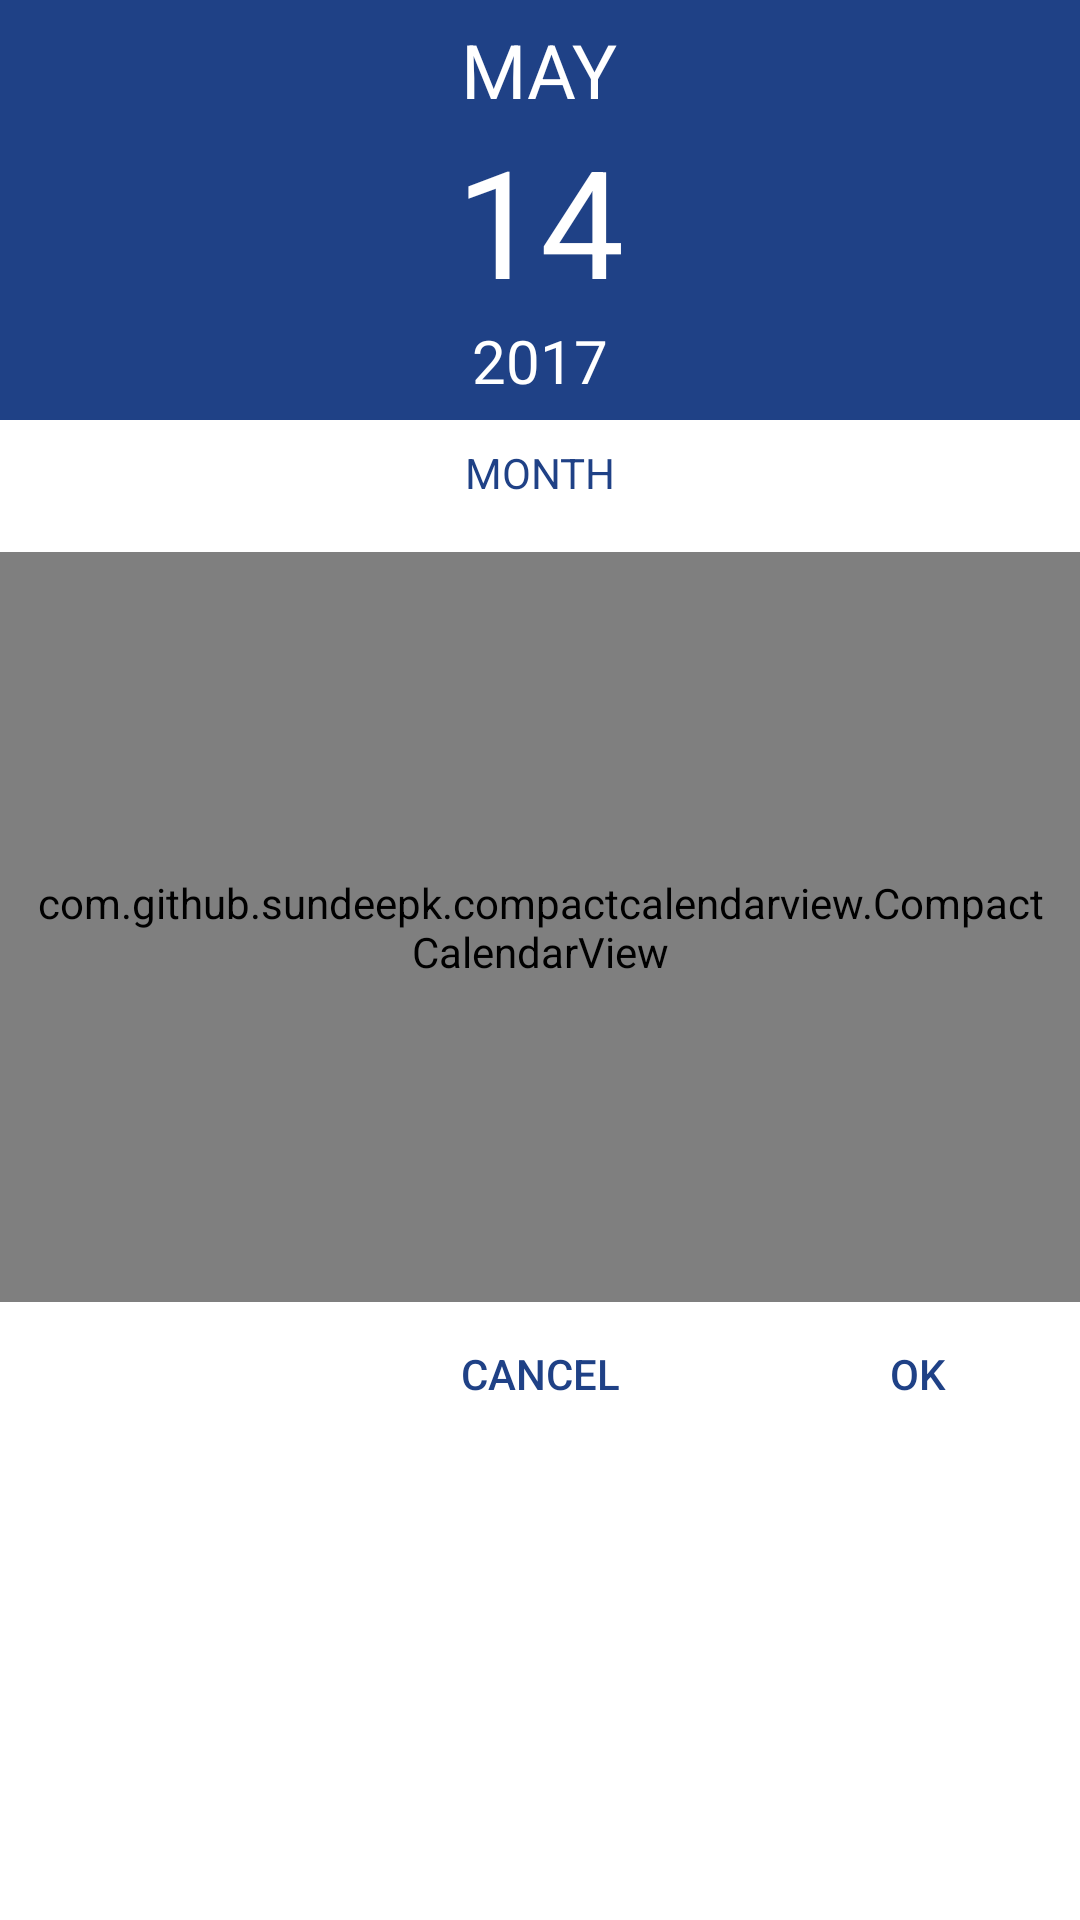

Android layout source for this screen:
<!-- AndroidManifest.xml: application theme AppTheme -->
<!-- res/layout/dialog_calendar.xml -->
<?xml version="1.0" encoding="utf-8"?>
<LinearLayout xmlns:android="http://schemas.android.com/apk/res/android"
    android:orientation="vertical" android:layout_width="match_parent"
    android:layout_height="match_parent"
    android:background="@color/colorWhite"
    android:weightSum="100"
    >
    <LinearLayout
        android:layout_width="match_parent"
        android:layout_height="140dp"
        android:gravity="center"
        android:background="@color/colorBlueDarkPress"
        android:orientation="vertical">
        <TextView
            android:id="@+id/tvmonthdialog"
            android:layout_width="wrap_content"
            android:layout_height="wrap_content"
            android:gravity="center"
            android:textSize="25sp"
            android:textColor="@color/colorWhite"
            android:text="MAY"/>
      <TextView
          android:id="@+id/tvdaydialog"
          android:layout_width="wrap_content"
          android:layout_height="wrap_content"
          android:gravity="center"
          android:textSize="50sp"
          android:textColor="@color/colorWhite"
          android:text="14"/>
        <TextView
            android:id="@+id/tvyeardialog"
            android:layout_width="wrap_content"
            android:layout_height="wrap_content"
            android:gravity="center"
            android:textSize="20sp"
            android:textColor="@color/colorWhite"
            android:text="2017"/>
    </LinearLayout>
    <TextView
        android:paddingTop="8dp"
        android:id="@+id/tvmonthcalendar"
        android:layout_width="match_parent"
        android:paddingRight="10dp"
        android:paddingLeft="10dp"
        android:layout_gravity="center_horizontal"
        android:gravity="center_horizontal"
        android:text="MONTH"
        android:textColor="@color/colorBlueDarkPress"
        android:background="@color/colorWhite"
        android:layout_height="wrap_content" />
    <View
        android:background="@color/colorWhite"
        android:layout_width="match_parent"
        android:layout_height="1dp"
        android:layout_margin="8dp"/>
    <com.github.sundeepk.compactcalendarview.CompactCalendarView
        xmlns:app="http://schemas.android.com/apk/res-auto"
        android:id="@+id/mycalendar"
        android:layout_width="match_parent"
        android:paddingRight="10dp"
        android:paddingLeft="10dp"
        android:layout_height="250dp"
        app:compactCalendarTextSize="12sp"
        app:compactCalendarBackgroundColor="@color/colorWhite"
        app:compactCalendarTextColor="@color/colorBlack"
        app:compactCalendarCurrentSelectedDayBackgroundColor="@color/black_overlay"
        app:compactCalendarCurrentDayBackgroundColor="@color/greydark"
        />
    <LinearLayout
        android:layout_width="match_parent"
        android:layout_height="wrap_content"
        android:weightSum="100"
        android:orientation="horizontal">
        <LinearLayout
            android:layout_width="0dp"
            android:layout_height="match_parent"
            android:layout_weight="35"></LinearLayout>
        <Button
            android:id="@+id/btncancelcalendar"
            android:layout_width="0dp"
            android:layout_height="match_parent"
            android:layout_weight="30"
            android:background="@android:color/transparent"
            android:textColor="@color/colorBlueDarkPress"
            android:text="Cancel"/>
        <LinearLayout
            android:layout_width="0dp"
            android:layout_height="match_parent"
            android:layout_weight="5"></LinearLayout>
        <Button
            android:id="@+id/btnokcalendar"
            android:layout_width="0dp"
            android:layout_height="match_parent"
            android:layout_weight="30"
            android:background="@android:color/transparent"
            android:textColor="@color/colorBlueDarkPress"
            android:text="OK"/>
        <LinearLayout
            android:layout_width="0dp"
            android:layout_height="match_parent"
            android:layout_weight="5"></LinearLayout>
    </LinearLayout>

</LinearLayout>
<!-- resources referenced by this layout -->
<resources>
  <color name="black_overlay">#66000000</color>
  <color name="colorBlack">#000000</color>
  <color name="colorBlueDarkPress">#1F4186</color>
  <color name="colorWhite">#FFFFFF</color>
  <color name="greydark">#606060</color>
  <style name="AppTheme" parent="Theme.AppCompat.Light.DarkActionBar">
          
          <item name="colorPrimary">@color/colorPrimary</item>
          <item name="colorPrimaryDark">@color/colorPrimaryDark</item>
          <item name="colorAccent">@color/colorAccent</item>
      </style>
  <color name="colorPrimary">#6DDF89</color>
  <color name="colorPrimaryDark">#61C97B</color>
  <color name="colorAccent">#FFFFFF</color>
</resources>
